Labelled photos from "warehouse_dataset", an image-classification folder in ckim146/enn583. The possible labels are: blocked, free.

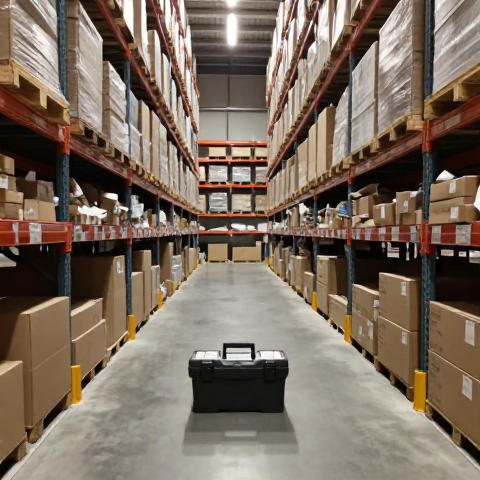
Label: blocked

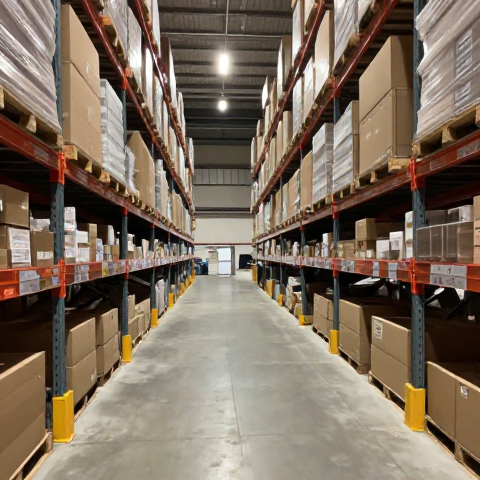
Label: free

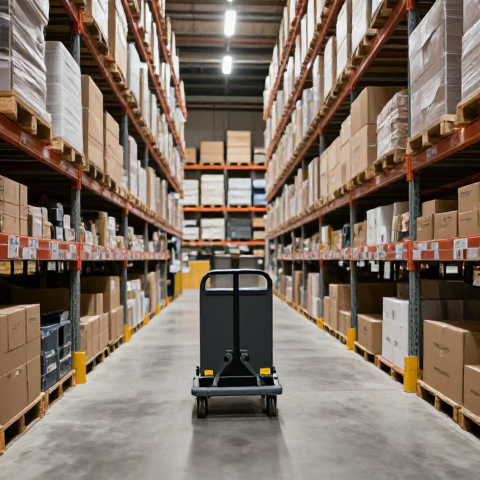
Label: blocked

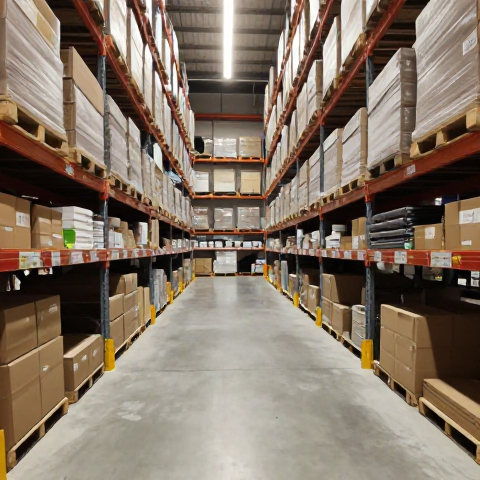
Label: free

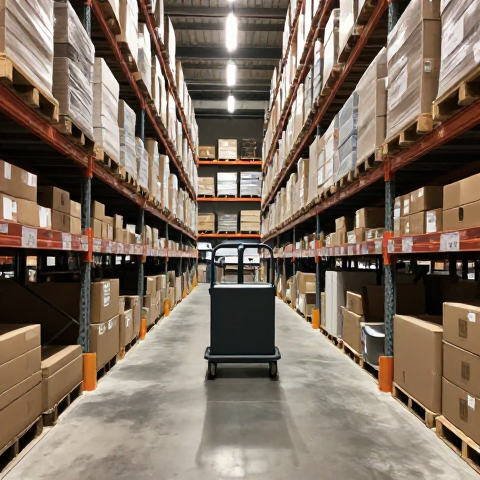
Label: blocked

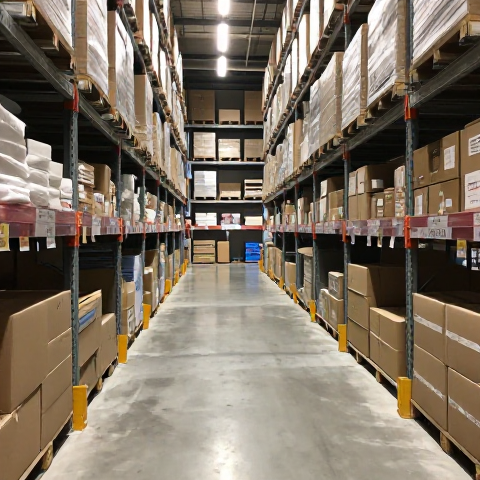
Label: free
